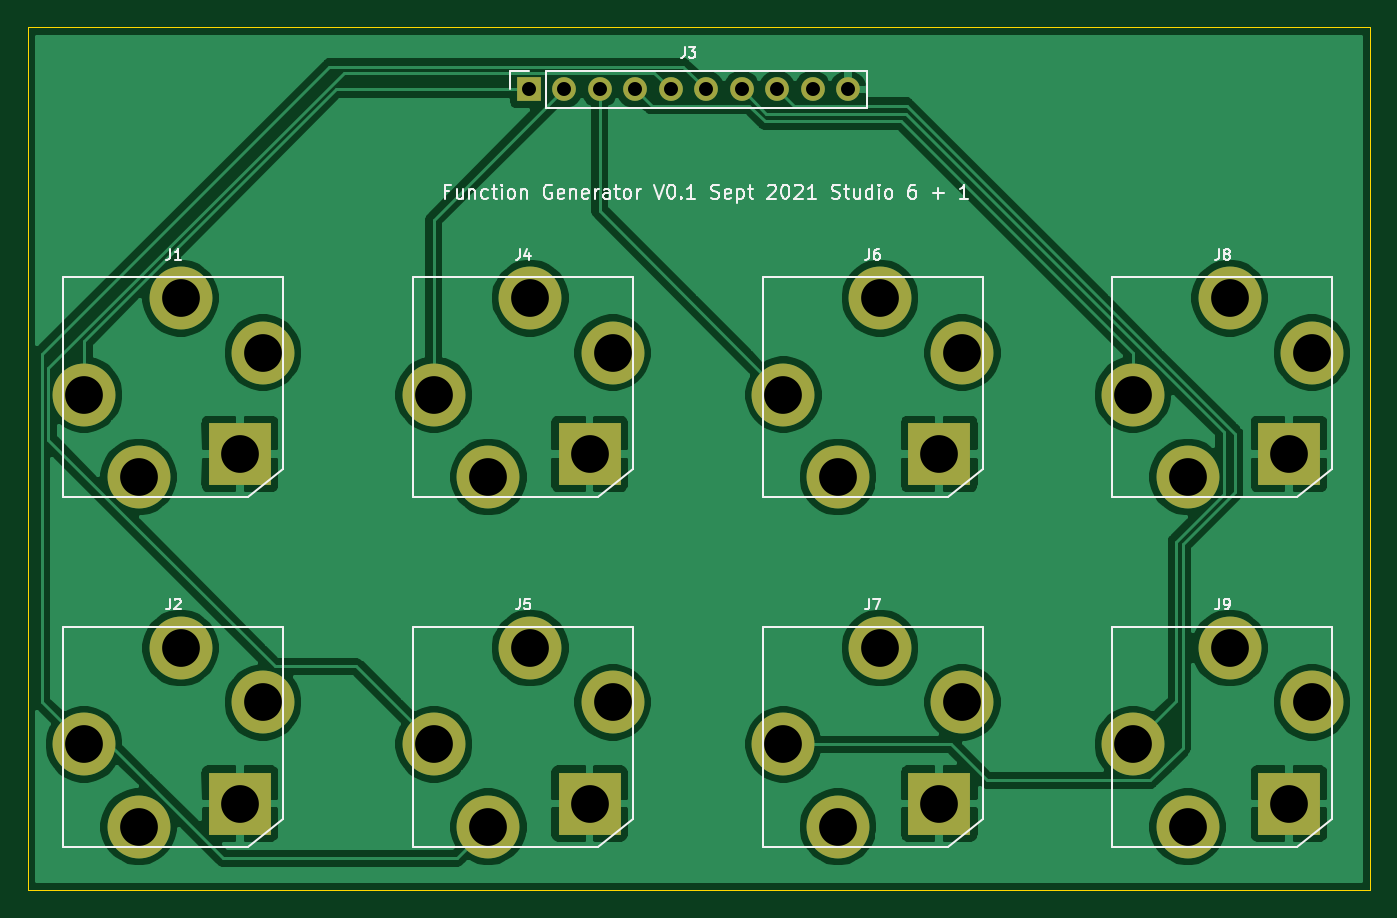
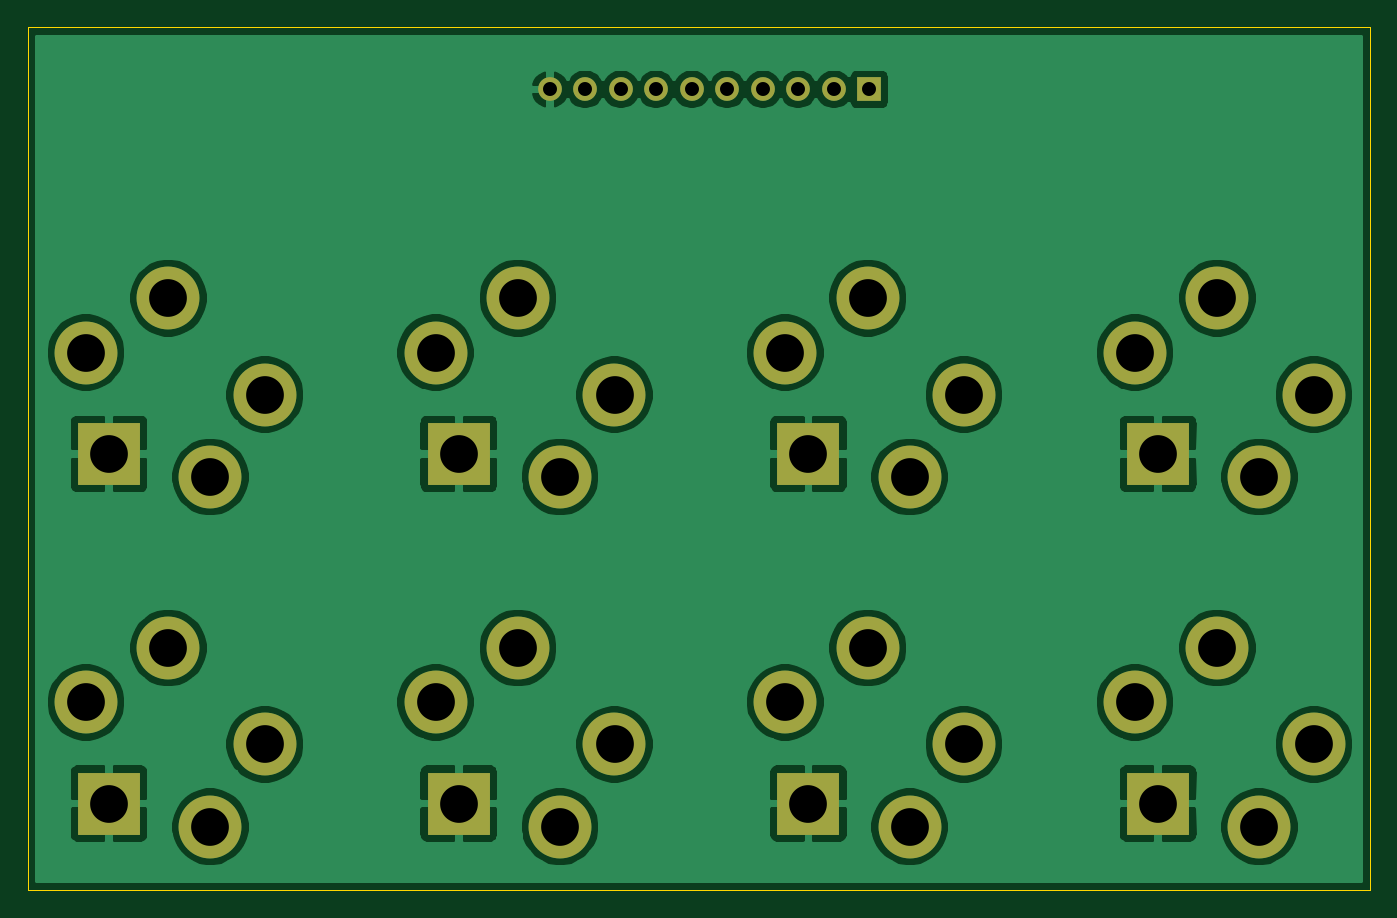
Circuit board: 11 layer files. Board 96.0 x 61.7 mm.
- bottom_copper: Function Generator Jacks-B_Cu.gbr (96589 bytes)
- bottom_mask: Function Generator Jacks-B_Mask.gbr (2154 bytes)
- paste: Function Generator Jacks-B_Paste.gbr (475 bytes)
- bottom_silk: Function Generator Jacks-B_SilkS.gbr (476 bytes)
- outline: Function Generator Jacks-Edge_Cuts.gbr (705 bytes)
- top_copper: Function Generator Jacks-F_Cu.gbr (93802 bytes)
- top_mask: Function Generator Jacks-F_Mask.gbr (2154 bytes)
- paste: Function Generator Jacks-F_Paste.gbr (475 bytes)
- top_silk: Function Generator Jacks-F_SilkS.gbr (18247 bytes)
- drill: Function Generator Jacks-NPTH.drl (269 bytes)
- drill: Function Generator Jacks-PTH.drl (1049 bytes)

=== bottom_copper: Function Generator Jacks-B_Cu.gbr (96589 bytes, source omitted) ===
=== bottom_mask: Function Generator Jacks-B_Mask.gbr ===
%TF.GenerationSoftware,KiCad,Pcbnew,(5.1.9)-1*%
%TF.CreationDate,2021-09-12T18:45:55+01:00*%
%TF.ProjectId,Function Generator Jacks,46756e63-7469-46f6-9e20-47656e657261,rev?*%
%TF.SameCoordinates,Original*%
%TF.FileFunction,Soldermask,Bot*%
%TF.FilePolarity,Negative*%
%FSLAX46Y46*%
G04 Gerber Fmt 4.6, Leading zero omitted, Abs format (unit mm)*
G04 Created by KiCad (PCBNEW (5.1.9)-1) date 2021-09-12 18:45:55*
%MOMM*%
%LPD*%
G01*
G04 APERTURE LIST*
%ADD10C,4.500001*%
%ADD11C,4.500000*%
%ADD12R,4.500001X4.500001*%
%ADD13R,1.700000X1.700000*%
%ADD14O,1.700000X1.700000*%
G04 APERTURE END LIST*
D10*
%TO.C,J1*%
X35991000Y-75859000D03*
D11*
X27091000Y-84759000D03*
D10*
X30091000Y-71959000D03*
D12*
X34331000Y-83099000D03*
D11*
X23191000Y-78859000D03*
%TD*%
%TO.C,J2*%
X23191000Y-103878000D03*
D12*
X34331000Y-108118000D03*
D10*
X30091000Y-96978000D03*
D11*
X27091000Y-109778000D03*
D10*
X35991000Y-100878000D03*
%TD*%
%TO.C,J4*%
X61010000Y-75859000D03*
D11*
X52110000Y-84759000D03*
D10*
X55110000Y-71959000D03*
D12*
X59350000Y-83099000D03*
D11*
X48210000Y-78859000D03*
%TD*%
%TO.C,J5*%
X48210000Y-103878000D03*
D12*
X59350000Y-108118000D03*
D10*
X55110000Y-96978000D03*
D11*
X52110000Y-109778000D03*
D10*
X61010000Y-100878000D03*
%TD*%
%TO.C,J6*%
X86029000Y-75859000D03*
D11*
X77129000Y-84759000D03*
D10*
X80129000Y-71959000D03*
D12*
X84369000Y-83099000D03*
D11*
X73229000Y-78859000D03*
%TD*%
%TO.C,J7*%
X73229000Y-103878000D03*
D12*
X84369000Y-108118000D03*
D10*
X80129000Y-96978000D03*
D11*
X77129000Y-109778000D03*
D10*
X86029000Y-100878000D03*
%TD*%
%TO.C,J8*%
X111048000Y-75859000D03*
D11*
X102148000Y-84759000D03*
D10*
X105148000Y-71959000D03*
D12*
X109388000Y-83099000D03*
D11*
X98248000Y-78859000D03*
%TD*%
%TO.C,J9*%
X98248000Y-103878000D03*
D12*
X109388000Y-108118000D03*
D10*
X105148000Y-96978000D03*
D11*
X102148000Y-109778000D03*
D10*
X111048000Y-100878000D03*
%TD*%
D13*
%TO.C,J3*%
X54996000Y-57023000D03*
D14*
X57536000Y-57023000D03*
X60076000Y-57023000D03*
X62616000Y-57023000D03*
X65156000Y-57023000D03*
X67696000Y-57023000D03*
X70236000Y-57023000D03*
X72776000Y-57023000D03*
X75316000Y-57023000D03*
X77856000Y-57023000D03*
%TD*%
M02*

=== paste: Function Generator Jacks-B_Paste.gbr ===
%TF.GenerationSoftware,KiCad,Pcbnew,(5.1.9)-1*%
%TF.CreationDate,2021-09-12T18:45:55+01:00*%
%TF.ProjectId,Function Generator Jacks,46756e63-7469-46f6-9e20-47656e657261,rev?*%
%TF.SameCoordinates,Original*%
%TF.FileFunction,Paste,Bot*%
%TF.FilePolarity,Positive*%
%FSLAX46Y46*%
G04 Gerber Fmt 4.6, Leading zero omitted, Abs format (unit mm)*
G04 Created by KiCad (PCBNEW (5.1.9)-1) date 2021-09-12 18:45:55*
%MOMM*%
%LPD*%
G01*
G04 APERTURE LIST*
G04 APERTURE END LIST*
M02*

=== bottom_silk: Function Generator Jacks-B_SilkS.gbr ===
%TF.GenerationSoftware,KiCad,Pcbnew,(5.1.9)-1*%
%TF.CreationDate,2021-09-12T18:45:55+01:00*%
%TF.ProjectId,Function Generator Jacks,46756e63-7469-46f6-9e20-47656e657261,rev?*%
%TF.SameCoordinates,Original*%
%TF.FileFunction,Legend,Bot*%
%TF.FilePolarity,Positive*%
%FSLAX46Y46*%
G04 Gerber Fmt 4.6, Leading zero omitted, Abs format (unit mm)*
G04 Created by KiCad (PCBNEW (5.1.9)-1) date 2021-09-12 18:45:55*
%MOMM*%
%LPD*%
G01*
G04 APERTURE LIST*
G04 APERTURE END LIST*
M02*

=== outline: Function Generator Jacks-Edge_Cuts.gbr ===
%TF.GenerationSoftware,KiCad,Pcbnew,(5.1.9)-1*%
%TF.CreationDate,2021-09-12T18:45:55+01:00*%
%TF.ProjectId,Function Generator Jacks,46756e63-7469-46f6-9e20-47656e657261,rev?*%
%TF.SameCoordinates,Original*%
%TF.FileFunction,Profile,NP*%
%FSLAX46Y46*%
G04 Gerber Fmt 4.6, Leading zero omitted, Abs format (unit mm)*
G04 Created by KiCad (PCBNEW (5.1.9)-1) date 2021-09-12 18:45:55*
%MOMM*%
%LPD*%
G01*
G04 APERTURE LIST*
%TA.AperFunction,Profile*%
%ADD10C,0.050000*%
%TD*%
G04 APERTURE END LIST*
D10*
X19177000Y-114300000D02*
X19177000Y-52578000D01*
X115189000Y-114300000D02*
X19177000Y-114300000D01*
X115189000Y-52578000D02*
X115189000Y-114300000D01*
X19177000Y-52578000D02*
X115189000Y-52578000D01*
M02*

=== top_copper: Function Generator Jacks-F_Cu.gbr (93802 bytes, source omitted) ===
=== top_mask: Function Generator Jacks-F_Mask.gbr ===
%TF.GenerationSoftware,KiCad,Pcbnew,(5.1.9)-1*%
%TF.CreationDate,2021-09-12T18:45:55+01:00*%
%TF.ProjectId,Function Generator Jacks,46756e63-7469-46f6-9e20-47656e657261,rev?*%
%TF.SameCoordinates,Original*%
%TF.FileFunction,Soldermask,Top*%
%TF.FilePolarity,Negative*%
%FSLAX46Y46*%
G04 Gerber Fmt 4.6, Leading zero omitted, Abs format (unit mm)*
G04 Created by KiCad (PCBNEW (5.1.9)-1) date 2021-09-12 18:45:55*
%MOMM*%
%LPD*%
G01*
G04 APERTURE LIST*
%ADD10C,4.500001*%
%ADD11C,4.500000*%
%ADD12R,4.500001X4.500001*%
%ADD13R,1.700000X1.700000*%
%ADD14O,1.700000X1.700000*%
G04 APERTURE END LIST*
D10*
%TO.C,J1*%
X35991000Y-75859000D03*
D11*
X27091000Y-84759000D03*
D10*
X30091000Y-71959000D03*
D12*
X34331000Y-83099000D03*
D11*
X23191000Y-78859000D03*
%TD*%
%TO.C,J2*%
X23191000Y-103878000D03*
D12*
X34331000Y-108118000D03*
D10*
X30091000Y-96978000D03*
D11*
X27091000Y-109778000D03*
D10*
X35991000Y-100878000D03*
%TD*%
%TO.C,J4*%
X61010000Y-75859000D03*
D11*
X52110000Y-84759000D03*
D10*
X55110000Y-71959000D03*
D12*
X59350000Y-83099000D03*
D11*
X48210000Y-78859000D03*
%TD*%
%TO.C,J5*%
X48210000Y-103878000D03*
D12*
X59350000Y-108118000D03*
D10*
X55110000Y-96978000D03*
D11*
X52110000Y-109778000D03*
D10*
X61010000Y-100878000D03*
%TD*%
%TO.C,J6*%
X86029000Y-75859000D03*
D11*
X77129000Y-84759000D03*
D10*
X80129000Y-71959000D03*
D12*
X84369000Y-83099000D03*
D11*
X73229000Y-78859000D03*
%TD*%
%TO.C,J7*%
X73229000Y-103878000D03*
D12*
X84369000Y-108118000D03*
D10*
X80129000Y-96978000D03*
D11*
X77129000Y-109778000D03*
D10*
X86029000Y-100878000D03*
%TD*%
%TO.C,J8*%
X111048000Y-75859000D03*
D11*
X102148000Y-84759000D03*
D10*
X105148000Y-71959000D03*
D12*
X109388000Y-83099000D03*
D11*
X98248000Y-78859000D03*
%TD*%
%TO.C,J9*%
X98248000Y-103878000D03*
D12*
X109388000Y-108118000D03*
D10*
X105148000Y-96978000D03*
D11*
X102148000Y-109778000D03*
D10*
X111048000Y-100878000D03*
%TD*%
D13*
%TO.C,J3*%
X54996000Y-57023000D03*
D14*
X57536000Y-57023000D03*
X60076000Y-57023000D03*
X62616000Y-57023000D03*
X65156000Y-57023000D03*
X67696000Y-57023000D03*
X70236000Y-57023000D03*
X72776000Y-57023000D03*
X75316000Y-57023000D03*
X77856000Y-57023000D03*
%TD*%
M02*

=== paste: Function Generator Jacks-F_Paste.gbr ===
%TF.GenerationSoftware,KiCad,Pcbnew,(5.1.9)-1*%
%TF.CreationDate,2021-09-12T18:45:55+01:00*%
%TF.ProjectId,Function Generator Jacks,46756e63-7469-46f6-9e20-47656e657261,rev?*%
%TF.SameCoordinates,Original*%
%TF.FileFunction,Paste,Top*%
%TF.FilePolarity,Positive*%
%FSLAX46Y46*%
G04 Gerber Fmt 4.6, Leading zero omitted, Abs format (unit mm)*
G04 Created by KiCad (PCBNEW (5.1.9)-1) date 2021-09-12 18:45:55*
%MOMM*%
%LPD*%
G01*
G04 APERTURE LIST*
G04 APERTURE END LIST*
M02*

=== top_silk: Function Generator Jacks-F_SilkS.gbr (18247 bytes, source omitted) ===
=== drill: Function Generator Jacks-NPTH.drl ===
M48
; DRILL file {KiCad (5.1.9)-1} date 09/12/21 18:45:59
; FORMAT={-:-/ absolute / inch / decimal}
; #@! TF.CreationDate,2021-09-12T18:45:59+01:00
; #@! TF.GenerationSoftware,Kicad,Pcbnew,(5.1.9)-1
; #@! TF.FileFunction,NonPlated,1,2,NPTH
FMAT,2
INCH
%
G90
G05
T0
M30

=== drill: Function Generator Jacks-PTH.drl ===
M48
; DRILL file {KiCad (5.1.9)-1} date 09/12/21 18:45:59
; FORMAT={-:-/ absolute / inch / decimal}
; #@! TF.CreationDate,2021-09-12T18:45:59+01:00
; #@! TF.GenerationSoftware,Kicad,Pcbnew,(5.1.9)-1
; #@! TF.FileFunction,Plated,1,2,PTH
FMAT,2
INCH
T1C0.0394
T2C0.1063
%
G90
G05
T1
X2.1652Y-2.245
X2.2652Y-2.245
X2.3652Y-2.245
X2.4652Y-2.245
X2.5652Y-2.245
X2.6652Y-2.245
X2.7652Y-2.245
X2.8652Y-2.245
X2.9652Y-2.245
X3.0652Y-2.245
T2
X0.913Y-3.1047
X0.913Y-4.0897
X1.0666Y-3.337
X1.0666Y-4.322
X1.1847Y-2.833
X1.1847Y-3.818
X1.3516Y-3.2716
X1.3516Y-4.2566
X1.417Y-2.9866
X1.417Y-3.9716
X1.898Y-3.1047
X1.898Y-4.0897
X2.0516Y-3.337
X2.0516Y-4.322
X2.1697Y-2.833
X2.1697Y-3.818
X2.3366Y-3.2716
X2.3366Y-4.2566
X2.402Y-2.9866
X2.402Y-3.9716
X2.883Y-3.1047
X2.883Y-4.0897
X3.0366Y-3.337
X3.0366Y-4.322
X3.1547Y-2.833
X3.1547Y-3.818
X3.3216Y-3.2716
X3.3216Y-4.2566
X3.387Y-2.9866
X3.387Y-3.9716
X3.868Y-3.1047
X3.868Y-4.0897
X4.0216Y-3.337
X4.0216Y-4.322
X4.1397Y-2.833
X4.1397Y-3.818
X4.3066Y-3.2716
X4.3066Y-4.2566
X4.372Y-2.9866
X4.372Y-3.9716
T0
M30

